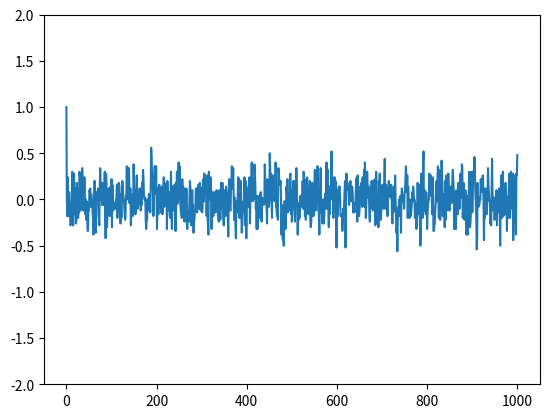

This chart was generated by the following Python code:
import matplotlib.pyplot as plt
import numpy as np
from tqdm.auto import trange


def inicializar_spins(L: int, t: int) -> np.ndarray:
    formato_total = (L, L, t + 1)
    array_spins = np.zeros(
        shape=formato_total,
        dtype=int
    )

    formato = (L, L)
    array_spins[:, :, 0] = np.ones(
        shape=formato,
        dtype=int
    )

    return array_spins


def energia_rede(rede: np.ndarray, J: float = 1.0, mu: float = 1.0, H: float = 0.0, ccp: bool = True) -> float:
    termo_int = 0
    termo_int += np.sum(
        a=rede[:-1, :] * rede[1:, :]
    )
    termo_int += np.sum(
        a=rede[:, :-1] * rede[:, 1:]
    )
    L = rede.shape[0]
    if L != 2 and ccp == True:
        termo_int += np.sum(
            a=rede[-1, :] * rede[0, :]
        )
        termo_int += np.sum(
            a=rede[:, -1] * rede[:, 0]
        )

    termo_campo = rede.sum()

    E = - J * termo_int - mu * H * termo_campo
    return E


def magnetizacao(array_spins: np.ndarray) -> np.ndarray:
    L = array_spins.shape[0]
    return np.sum(array_spins, axis=(0, 1)) / L**2


# def energia(array_spins: np.ndarray, J: float = 1.0, mu: float = 1.0, H: float = 0.0, ccp: bool = True) -> float:
#     termo_int = np.zeros(shape=array_spins.shape[2], dtype=int)
#     termo_int += np.sum(
#         a=array_spins[:-1, :, :] * array_spins[1:, :, :],
#         axis=(0, 1)
#     )
#     termo_int += np.sum(
#         a=array_spins[:, :-1, :] * array_spins[:, 1:, :],
#         axis=(0, 1)
#     )
#     L = array_spins.shape[0]
#     if L != 2 and ccp == True:
#         termo_int += np.sum(
#             a=array_spins[-1, :, :] * array_spins[0, :, :],
#         axis=(0, 1)
#         )
#         termo_int += np.sum(
#             a=array_spins[:, -1, :] * array_spins[:, 0, :],
#         axis=(0, 1)
#         )

#     termo_campo = array_spins.sum(axis=(0, 1))

#     E = - J * termo_int - mu * H * termo_campo
#     return E


def ising_montecarlo(T: float, J: float = 1.0, H: float = 0.0, mu: float = 1.0, L: int = 10, t: int = 1000, ccp: bool = True):
    array_spins = inicializar_spins(L, t)
    rng = np.random.default_rng()

    for k in trange(t, desc='Modelo de Ising por Monte Carlo'):
        array_spins[:, :, k + 1] = np.copy(array_spins[:, :, k])

        indices = np.ndindex(array_spins[:, :, k + 1].shape)
        for (i, j) in indices:
            rede = array_spins[:, :, k + 1]
            rede_flip = np.copy(rede)
            rede_flip[i, j] *= - 1

            E_flip = energia_rede(rede_flip, J, mu, H, ccp) - \
                energia_rede(rede, J, mu, H, ccp)

            if E_flip <= 0.0:
                array_spins[i, j, k + 1] *= - 1
            elif E_flip > 0.0:
                r = rng.random()

                if r <= np.exp(- E_flip / T):
                    array_spins[i, j, k + 1] *= - 1

    return array_spins


T_c = 2 / np.log(1 + np.sqrt(2))
array_teste = ising_montecarlo(T=4.0, L=10, t=1000, ccp=True)
mm_teste = magnetizacao(array_teste)
# mm_teste = energia(array_teste)
# energias_teste = array_energias(array_teste, 1.0, 0.0, 1.0)


plt.plot(mm_teste)
plt.ylim(-2, 2)

plt.show()
